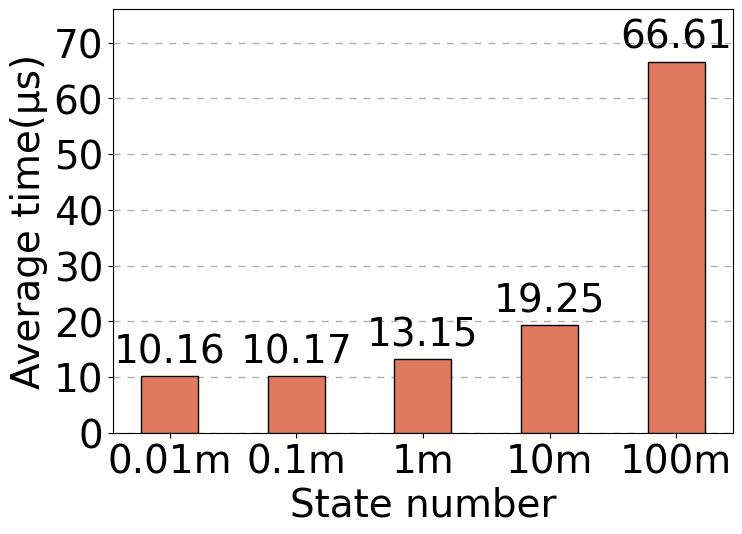

This figure's Python source:
import matplotlib.pyplot as plt

# 设置字体和字体大小
plt.rcParams['font.family'] = 'Arial'  # 设置字体
plt.rcParams['font.size'] = 28  # 设置默认字体大小

# 定义数据
x_values = ["0.01m", "0.1m", "1m", "10m", "100m"]
labels = ['MPT']
y_values = [
    [10.165, 10.170, 13.146, 19.250, 66.612],
    [2.811, 5.465, 6.550, 8.097, 18.868],
    [2.477, 3.008, 4.135, 6.193, 10.358],
    [1.789, 2.197, 2.455, 2.474, 3.416],
    [1.139, 2.052, 3.695, 3.939, 8.090],
    [1.788, 3.854, 4.514, 8.316, 8.727]
]

# 颜色和样式列表
# colors = ['#1f77b4', '#ff7f0e', '#2ca02c', '#d62728', '#9467bd', '#8c564b']
colors = ['#df7a5e', '#f4f1de', '#3c405b', '#82b29a', '#f2cc8e', '#e2b6ae']
hatches = ['/', '\\', '|', '-', '+', 'x']

# 绘制柱状图
num_bars = len(labels)
bar_width = 0.45
bar_positions = list(range(len(x_values)))

plt.figure(figsize=(8, 5.5))  # 修改图像的大小应该在绘图之前

# 先绘制辅助线
plt.grid(axis='y', linestyle=(0, (5, 5)), linewidth=1.0, zorder=0)

for i in range(num_bars):
    for j in range(len(x_values)):
        plt.bar(
            bar_positions[j] + i * bar_width,
            y_values[i][j],
            width=bar_width,
            color=colors[i],  # 设置颜色
            edgecolor='black',  # 设置边缘颜色
            label=labels[i] if j == 0 else "",  # 只在第一次循环时添加标签
            # hatch=hatches[i]  # 设置填充样式
            zorder=10
        )
        plt.text(
            bar_positions[j] + i * bar_width,
            y_values[i][j] + 1,  # 调整文本的垂直位置
            f'{y_values[i][j]:.2f}',
            ha='center',
            va='bottom',
            fontsize=28,
            zorder=10
        )

# 设置X轴标签和标题
plt.xlabel('State number')
plt.ylabel('Average time(μs)')

# 设置X轴刻度标签
plt.xticks([x + (num_bars - 1) * bar_width / 2 for x in bar_positions], x_values)

# 添加图例，去掉边框，设置图例的字体大小并分成两列，微调位置和行间距
# plt.legend(
#     loc='upper left',
#     fontsize=14,
#     ncol=2,
#     framealpha=1,
#     edgecolor='white',
#     bbox_to_anchor=(0, 1.02),
#     handletextpad=0.5,  # 调整图标与文本之间的距离
#     labelspacing=0.5   # 调整每一行之间的距离
# )

# 设置y轴范围
plt.ylim(0, 76)

# 设置y轴刻度
plt.yticks(range(0, 75, 10))

# 保存为PDF图像文件，注意此行应在show之前
plt.savefig('MPT state access.pdf', format='pdf', bbox_inches='tight')

# 显示图表
plt.show()
